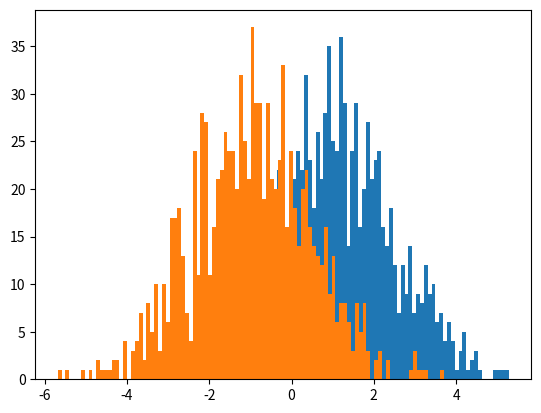

Generate this figure with matplotlib:
import random
from matplotlib import pyplot as plt
list0, list1=[], []
for i in range(0, 1000):
    list0.append(random.gauss(mu=0, sigma=1)+random.gauss(mu=1, sigma=1))#u
    list1.append(random.gauss(mu=0, sigma=1)-random.gauss(mu=1, sigma=1))#v
plt.hist(list0, bins=100)
plt.hist(list1, bins=100)
plt.show()
print(sum(list0)/len(list0), )#1.0011409063880996
print(sum(list1)/len(list1))#-0.9359703955446476
import numpy as np
print(np.var(list0))#1.987593863898648
print(np.var(list1))#1.9690695928422919
